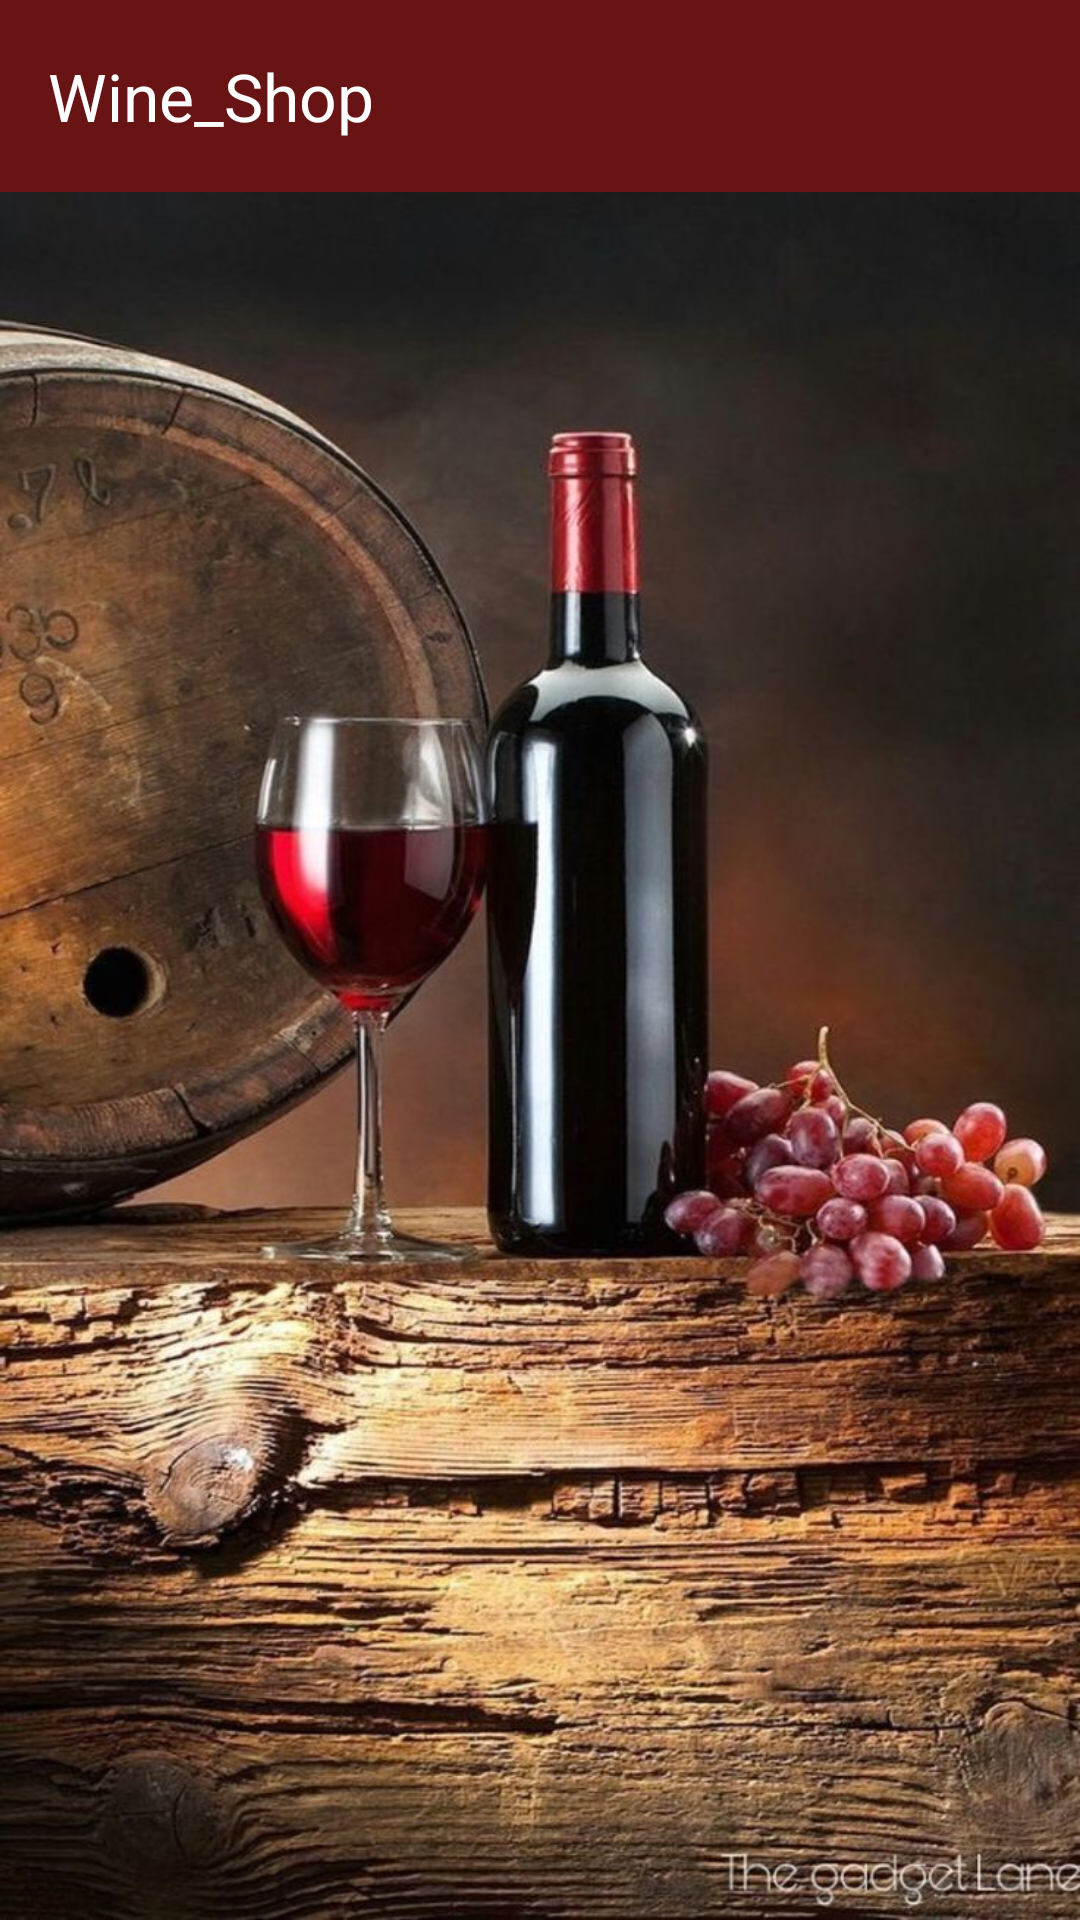

Reconstruct the res/layout file that produces this screen, plus the resources it refers to.
<!-- AndroidManifest.xml: application theme Theme.Wine_Shop -->
<!-- res/layout/app_bar_home.xml -->
<?xml version="1.0" encoding="utf-8"?>
<androidx.coordinatorlayout.widget.CoordinatorLayout xmlns:android="http://schemas.android.com/apk/res/android"
    xmlns:app="http://schemas.android.com/apk/res-auto"
    xmlns:tools="http://schemas.android.com/tools"
    android:layout_width="match_parent"
    android:layout_height="match_parent"
    tools:context=".Users.HomeActivity">

    <com.google.android.material.appbar.AppBarLayout
        android:layout_width="match_parent"
        android:layout_height="wrap_content"
        android:theme="@style/Theme.Wine_Shop.AppBarOverlay">

        <androidx.appcompat.widget.Toolbar
            android:id="@+id/toolbar"
            android:layout_width="match_parent"
            android:layout_height="?attr/actionBarSize"
            android:background="#681414"
            app:title="@string/app_name"
            app:popupTheme="@style/Theme.Wine_Shop.PopupOverlay" />

    </com.google.android.material.appbar.AppBarLayout>

    <include layout="@layout/content_home" />










</androidx.coordinatorlayout.widget.CoordinatorLayout>
<!-- res/layout/content_home.xml (included above) -->
<?xml version="1.0" encoding="utf-8"?>
<RelativeLayout xmlns:android="http://schemas.android.com/apk/res/android"
    xmlns:app="http://schemas.android.com/apk/res-auto"
    xmlns:tools="http://schemas.android.com/tools"
    android:layout_width="match_parent"
    android:layout_height="match_parent"
    app:layout_behavior="@string/appbar_scrolling_view_behavior"
    tools:showIn="@layout/app_bar_home"
    android:background="@drawable/photo_vine">


    <androidx.recyclerview.widget.RecyclerView
        android:id="@+id/recycle_menu"
        android:layout_width="match_parent"
        android:layout_height="match_parent"
        android:scrollbars="vertical"
        />
</RelativeLayout>
<!-- resources referenced by this layout -->
<resources>
  <!-- drawable photo_vine: jpg bitmap (drawable, 163881 bytes) -->
  <string name="app_name">Wine_Shop</string>
  <style name="Theme.Wine_Shop.AppBarOverlay" parent="ThemeOverlay.AppCompat.Dark.ActionBar" />
  <style name="Theme.Wine_Shop.PopupOverlay" parent="ThemeOverlay.AppCompat.Light" />
  <style name="Theme.Wine_Shop" parent="Base.Theme.Wine_Shop" />
  <style name="Base.Theme.Wine_Shop" parent="Theme.Material3.DayNight.NoActionBar">
          
          
      </style>
</resources>
